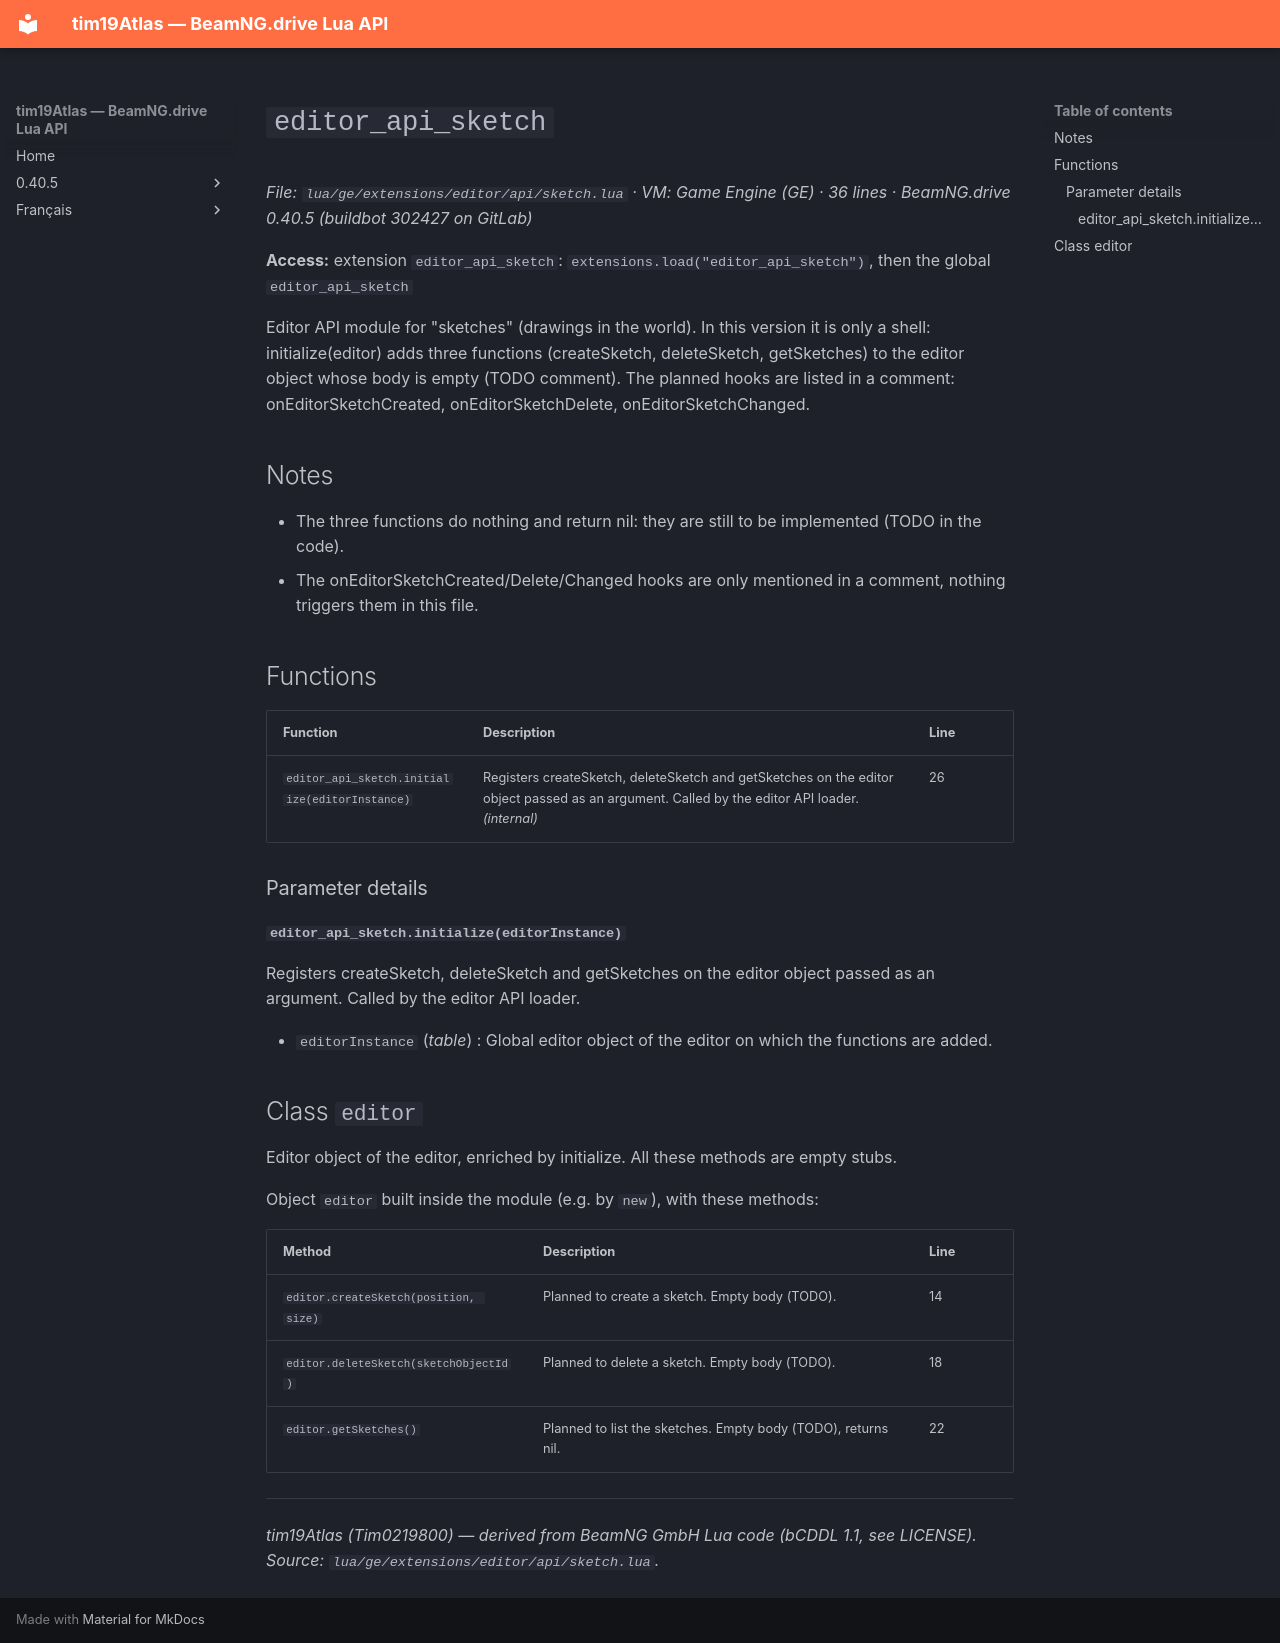

repository: Tim0219800/beamng-lua-atlas · page: 0.40.5/ge/extensions/editor/api/sketch.html · generator: mkdocs

# `editor_api_sketch`

*File: `lua/ge/extensions/editor/api/sketch.lua` · VM: Game Engine (GE) · 36 lines · BeamNG.drive 0.40.5 (buildbot 302427 on GitLab)*

**Access:** extension `editor_api_sketch`: `extensions.load("editor_api_sketch")`, then the global `editor_api_sketch`

Editor API module for "sketches" (drawings in the world). In this version it is only a shell: initialize(editor) adds three functions (createSketch, deleteSketch, getSketches) to the editor object whose body is empty (TODO comment). The planned hooks are listed in a comment: onEditorSketchCreated, onEditorSketchDelete, onEditorSketchChanged.

## Notes

- The three functions do nothing and return nil: they are still to be implemented (TODO in the code).
- The onEditorSketchCreated/Delete/Changed hooks are only mentioned in a comment, nothing triggers them in this file.

## Functions

| Function | Description | Line |
|---|---|---|
| `editor_api_sketch.initialize(editorInstance)` | Registers createSketch, deleteSketch and getSketches on the editor object passed as an argument. Called by the editor API loader. *(internal)* | 26 |

### Parameter details

#### `editor_api_sketch.initialize(editorInstance)`

Registers createSketch, deleteSketch and getSketches on the editor object passed as an argument. Called by the editor API loader.

- `editorInstance` (*table*) : Global editor object of the editor on which the functions are added.

## Class `editor`

Editor object of the editor, enriched by initialize. All these methods are empty stubs.

Object `editor` built inside the module (e.g. by `new`), with these methods:

| Method | Description | Line |
|---|---|---|
| `editor.createSketch(position, size)` | Planned to create a sketch. Empty body (TODO). | 14 |
| `editor.deleteSketch(sketchObjectId)` | Planned to delete a sketch. Empty body (TODO). | 18 |
| `editor.getSketches()` | Planned to list the sketches. Empty body (TODO), returns nil. | 22 |

---
*tim19Atlas (Tim0219800) — derived from BeamNG GmbH Lua code (bCDDL 1.1, see LICENSE). Source: `lua/ge/extensions/editor/api/sketch.lua`.*
